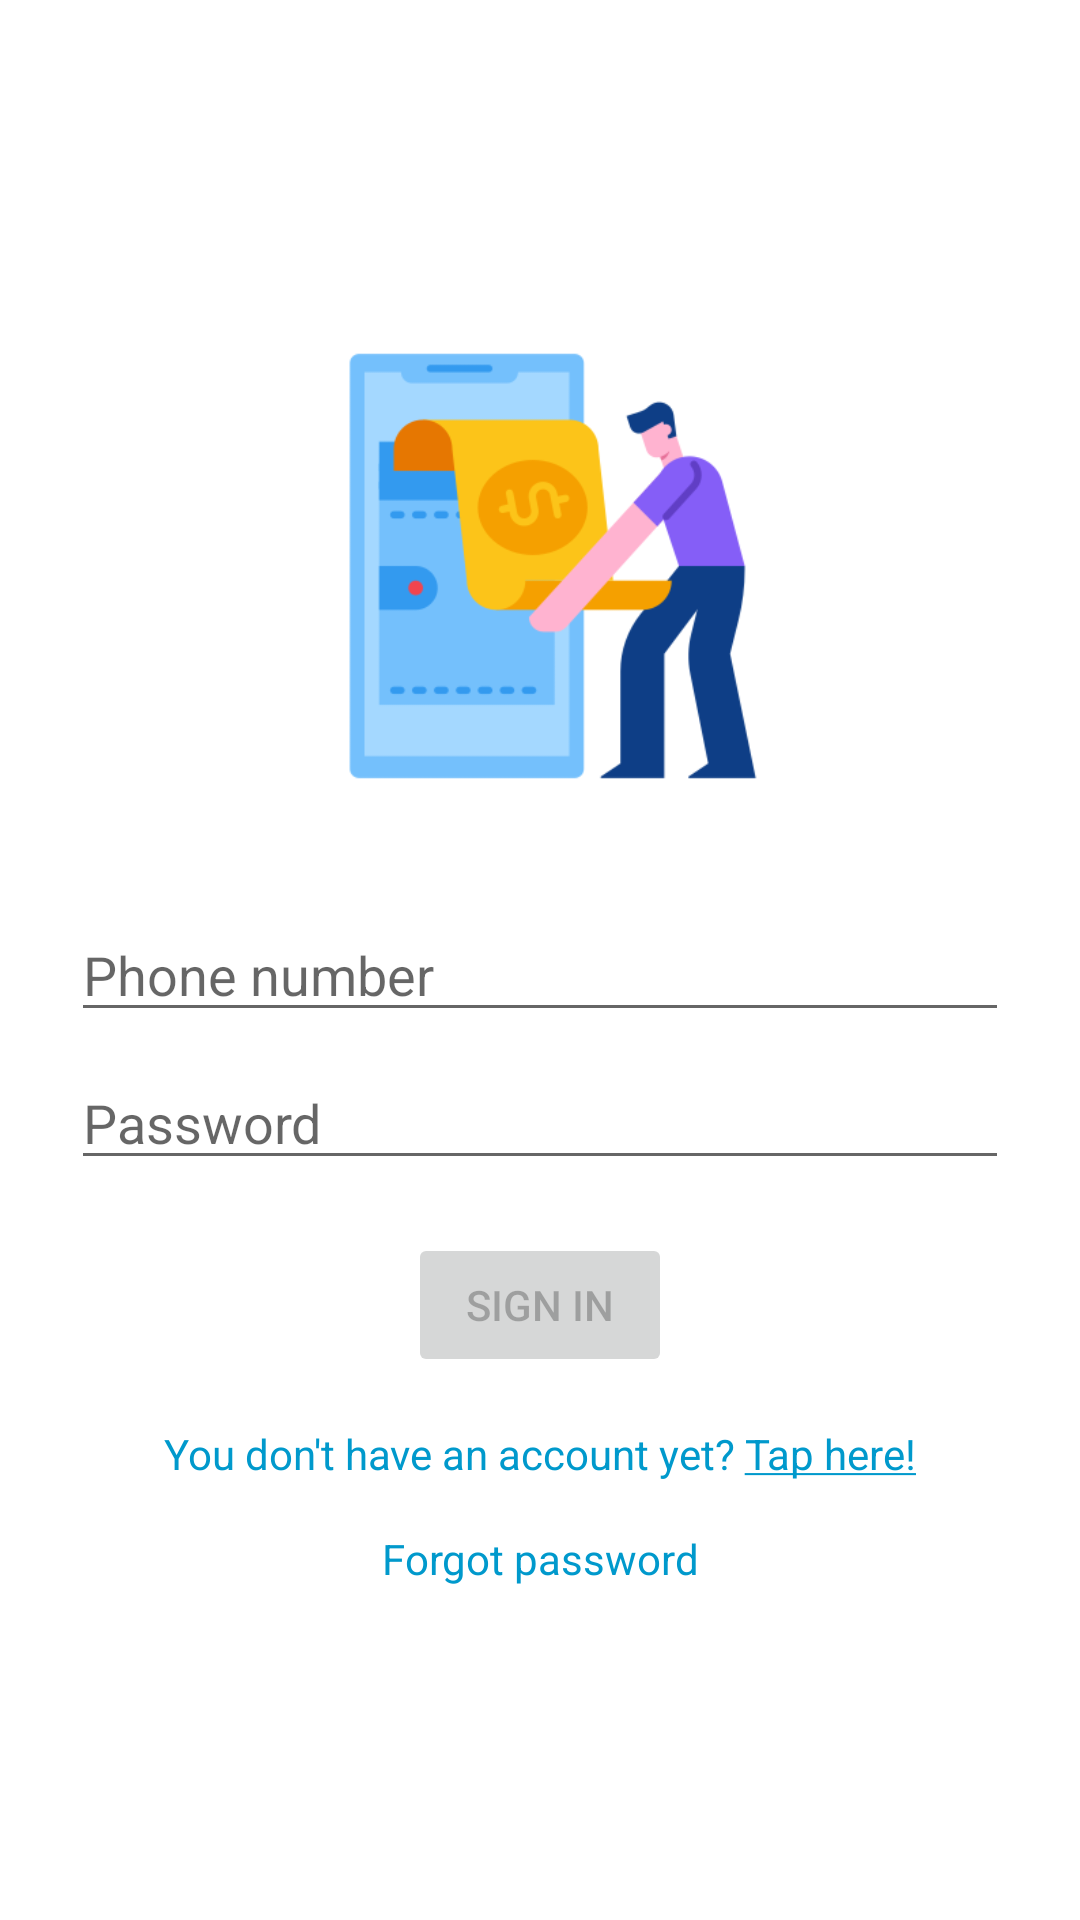

This screen was rendered from an Android layout file. Write that file and the resources it references.
<!-- AndroidManifest.xml: application theme Theme.Ebankingapp -->
<!-- res/layout/fragment_login.xml -->
<?xml version="1.0" encoding="utf-8"?>
<ScrollView xmlns:android="http://schemas.android.com/apk/res/android"
    xmlns:app="http://schemas.android.com/apk/res-auto"
    xmlns:tools="http://schemas.android.com/tools"
    android:id="@+id/login"
    android:layout_width="match_parent"
    android:layout_height="match_parent"
    android:paddingLeft="@dimen/fragment_horizontal_margin"
    android:paddingTop="@dimen/fragment_vertical_margin"
    android:paddingRight="@dimen/fragment_horizontal_margin"
    android:paddingBottom="@dimen/fragment_vertical_margin"
    tools:context=".ui.login.LoginFragment">

    <androidx.constraintlayout.widget.ConstraintLayout
        android:layout_width="match_parent"
        android:layout_height="wrap_content"
        android:layout_gravity="center">

        <ImageView
            android:id="@+id/logo"
            android:layout_width="156dp"
            android:layout_height="156dp"
            app:layout_constraintEnd_toEndOf="parent"
            app:layout_constraintStart_toStartOf="parent"
            app:layout_constraintTop_toTopOf="parent"
            app:srcCompat="@drawable/ic_logo" />

        <EditText
            android:id="@+id/username"
            android:layout_width="0dp"
            android:layout_height="wrap_content"
            android:layout_marginTop="36dp"
            android:layout_marginHorizontal="24dp"
            android:hint="@string/prompt_phone_number"
            android:inputType="phone"
            android:maxLength="10"
            android:selectAllOnFocus="true"
            app:layout_constraintEnd_toEndOf="parent"
            app:layout_constraintStart_toStartOf="parent"
            app:layout_constraintTop_toBottomOf="@id/logo" />

        <EditText
            android:id="@+id/password"
            android:layout_width="0dp"
            android:layout_height="wrap_content"
            android:layout_marginStart="24dp"
            android:layout_marginTop="8dp"
            android:layout_marginEnd="24dp"
            android:hint="@string/prompt_password"
            android:imeActionLabel="@string/action_sign_in_short"
            android:imeOptions="actionDone"
            android:inputType="textPassword"
            android:selectAllOnFocus="true"
            app:layout_constraintEnd_toEndOf="parent"
            app:layout_constraintStart_toStartOf="parent"
            app:layout_constraintTop_toBottomOf="@+id/username" />

        <Button
            android:id="@+id/btnLogin"
            android:layout_width="wrap_content"
            android:layout_height="wrap_content"
            android:layout_gravity="start"
            android:enabled="false"
            android:text="@string/action_sign_in"
            app:layout_constraintBottom_toBottomOf="parent"
            app:layout_constraintEnd_toEndOf="parent"
            app:layout_constraintStart_toStartOf="parent"
            app:layout_constraintTop_toBottomOf="@+id/password"
            app:layout_constraintVertical_bias="0.2" />

        <TextView
            android:id="@+id/register"
            android:layout_width="wrap_content"
            android:layout_height="wrap_content"
            android:layout_gravity="start"
            android:layout_marginTop="16dp"
            android:text="@string/action_not_have_account"
            android:textColor="@android:color/holo_blue_dark"
            app:layout_constraintEnd_toEndOf="parent"
            app:layout_constraintStart_toStartOf="parent"
            app:layout_constraintTop_toBottomOf="@+id/btnLogin" />

        <TextView
            android:id="@+id/forgot_password"
            android:layout_width="wrap_content"
            android:layout_height="wrap_content"
            android:layout_gravity="start"
            android:layout_marginTop="16dp"
            android:text="@string/action_forgot_password"
            android:textColor="@android:color/holo_blue_dark"
            app:layout_constraintEnd_toEndOf="parent"
            app:layout_constraintStart_toStartOf="parent"
            app:layout_constraintTop_toBottomOf="@+id/register" />

        <ProgressBar
            android:id="@+id/loading"
            android:layout_width="wrap_content"
            android:layout_height="wrap_content"
            android:layout_gravity="center"
            android:layout_marginStart="32dp"
            android:layout_marginTop="64dp"
            android:layout_marginEnd="32dp"
            android:layout_marginBottom="64dp"
            android:visibility="gone"
            app:layout_constraintBottom_toBottomOf="parent"
            app:layout_constraintEnd_toEndOf="@+id/password"
            app:layout_constraintStart_toStartOf="@+id/password"
            app:layout_constraintTop_toTopOf="parent"
            app:layout_constraintVertical_bias="0.3" />
    </androidx.constraintlayout.widget.ConstraintLayout>

</ScrollView>
<!-- resources referenced by this layout -->
<resources>
  <!-- drawable ic_logo: png bitmap (drawable, 16490 bytes) -->
  <string name="action_forgot_password">Forgot password</string>
  <string name="action_not_have_account">You don\'t have an account yet? <u>Tap here!</u></string>
  <string name="action_sign_in">Sign in</string>
  <string name="action_sign_in_short">Sign in</string>
  <string name="prompt_password">Password</string>
  <string name="prompt_phone_number">Phone number</string>
  <style name="Theme.Ebankingapp" parent="Theme.MaterialComponents.DayNight.DarkActionBar">
          
          <item name="colorPrimary">@color/blue_500</item>
          <item name="colorPrimaryVariant">@color/blue_700</item>
          <item name="colorOnPrimary">@color/white</item>
          
          <item name="colorSecondary">@color/teal_200</item>
          <item name="colorSecondaryVariant">@color/teal_700</item>
          <item name="colorOnSecondary">@color/black</item>
          
          <item name="android:statusBarColor" tools:targetApi="l">?attr/colorPrimaryVariant</item>
          
      </style>
  <color name="blue_500">#03A9F4</color>
  <color name="blue_700">#2196F3</color>
  <color name="white">#FFFFFFFF</color>
  <color name="teal_200">#FF03DAC5</color>
  <color name="teal_700">#FF018786</color>
  <color name="black">#FF000000</color>
</resources>
